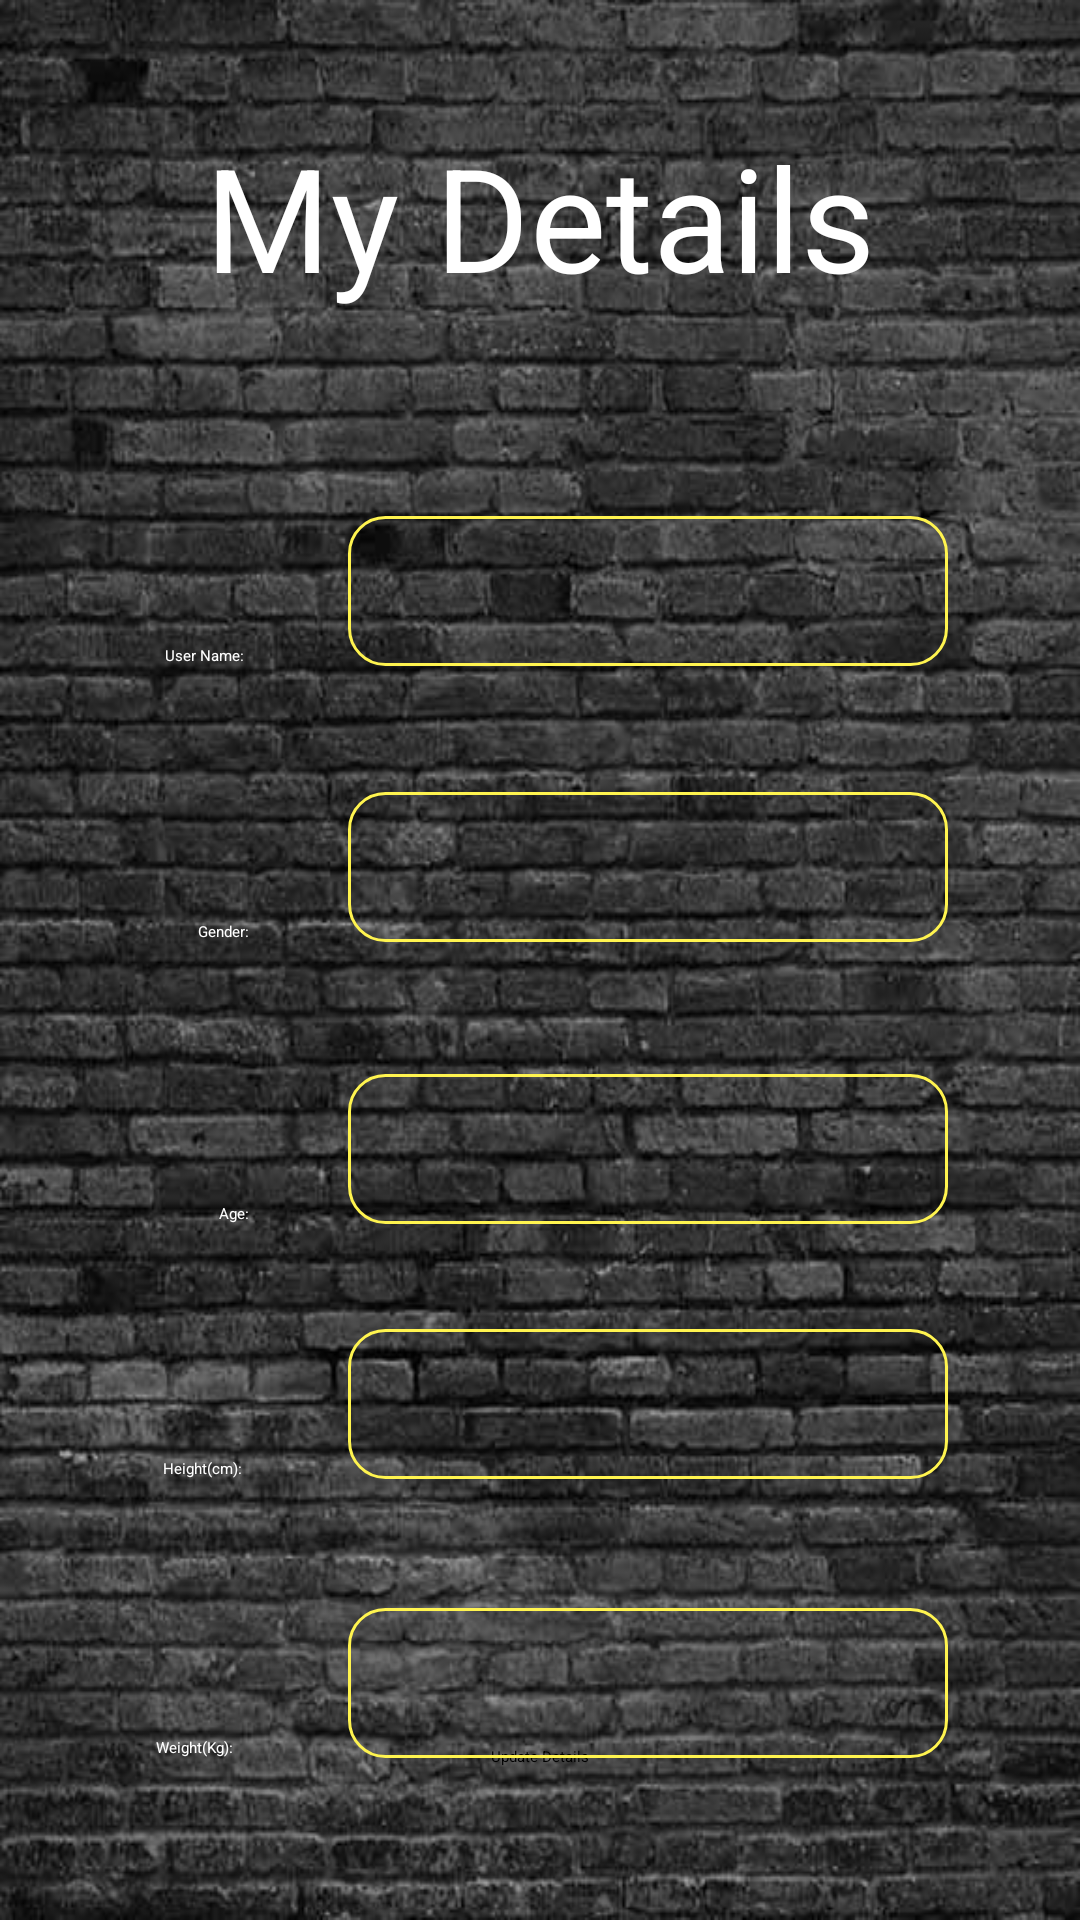

Reconstruct the res/layout file that produces this screen, plus the resources it refers to.
<!-- AndroidManifest.xml: application theme Theme.FinalYearProject -->
<!-- res/layout/activity_my_details.xml -->
<?xml version="1.0" encoding="utf-8"?>
<androidx.constraintlayout.widget.ConstraintLayout xmlns:android="http://schemas.android.com/apk/res/android"
    xmlns:app="http://schemas.android.com/apk/res-auto"
    xmlns:tools="http://schemas.android.com/tools"
    android:layout_width="match_parent"
    android:layout_height="match_parent"
    tools:context=".MyDetails"
    android:background="@drawable/background2">

    <TextView
        android:id="@+id/textViewMyDetails"
        android:layout_width="wrap_content"
        android:layout_height="wrap_content"
        android:layout_marginTop="40dp"
        android:text="@string/txtMyDetails"
        android:textColor="#FFFFFF"
        android:textSize="48sp"
        app:layout_constraintEnd_toEndOf="parent"
        app:layout_constraintStart_toStartOf="parent"
        app:layout_constraintTop_toTopOf="parent" />

    <TextView
        android:id="@+id/textViewUsername"
        android:layout_width="wrap_content"
        android:layout_height="wrap_content"
        android:layout_marginStart="20dp"
        android:text="@string/txtViewUsername"
        android:textColor="#FFFFFF"
        app:layout_constraintBottom_toBottomOf="@+id/editTextUsername"
        app:layout_constraintEnd_toStartOf="@+id/editTextUsername"
        app:layout_constraintStart_toStartOf="parent" />

    <TextView
        android:id="@+id/textViewGender"
        android:layout_width="wrap_content"
        android:layout_height="wrap_content"
        android:layout_marginEnd="33dp"
        android:text="@string/txtViewGender"
        android:textColor="#FFFFFF"
        app:layout_constraintBottom_toBottomOf="@+id/editTextGender"
        app:layout_constraintEnd_toStartOf="@+id/editTextGender" />

    <TextView
        android:id="@+id/textViewAge"
        android:layout_width="wrap_content"
        android:layout_height="wrap_content"
        android:layout_marginEnd="33dp"
        android:text="@string/txtViewAge"
        android:textColor="#FFFFFF"
        app:layout_constraintBottom_toBottomOf="@+id/editTextAge"
        app:layout_constraintEnd_toStartOf="@+id/editTextAge" />

    <TextView
        android:id="@+id/textViewHeight"
        android:layout_width="wrap_content"
        android:layout_height="wrap_content"
        android:text="@string/txtViewHeight"
        android:textColor="#FFFFFF"
        app:layout_constraintBottom_toBottomOf="@+id/editTextHeight"
        app:layout_constraintEnd_toEndOf="@+id/textViewAge"
        app:layout_constraintStart_toStartOf="@+id/textViewWeight" />

    <TextView
        android:id="@+id/textViewWeight"
        android:layout_width="wrap_content"
        android:layout_height="wrap_content"
        android:layout_marginStart="52dp"
        android:text="@string/txtViewWeight"
        android:textColor="#FFFFFF"
        app:layout_constraintBottom_toBottomOf="@+id/editTextWeight"
        app:layout_constraintStart_toStartOf="parent" />

    <Button
        android:id="@+id/btn_UpdateDetails"
        android:layout_width="wrap_content"
        android:layout_height="wrap_content"
        android:layout_marginBottom="51dp"
        android:text="@string/btn_updateDetails"
        app:backgroundTint="#FFF44F"
        app:cornerRadius="10dp"
        app:layout_constraintBottom_toBottomOf="parent"
        app:layout_constraintEnd_toEndOf="parent"
        app:layout_constraintStart_toStartOf="parent" />

    <EditText
        android:id="@+id/editTextUsername"
        android:layout_width="200dp"
        android:layout_height="50dp"
        android:layout_marginTop="172dp"
        android:layout_marginEnd="9dp"
        android:background="@drawable/custom_input"
        android:ems="10"
        android:inputType="textPersonName"
        android:paddingStart="10dp"
        android:paddingEnd="10dp"
        app:layout_constraintEnd_toEndOf="parent"
        app:layout_constraintStart_toEndOf="@+id/textViewUsername"
        app:layout_constraintTop_toTopOf="parent" />

    <EditText
        android:id="@+id/editTextGender"
        android:layout_width="200dp"
        android:layout_height="50dp"
        android:layout_marginTop="42dp"
        android:background="@drawable/custom_input"
        android:ems="10"
        android:inputType="textPersonName"
        android:paddingStart="10dp"
        android:paddingEnd="10dp"
        app:layout_constraintEnd_toEndOf="@+id/editTextUsername"
        app:layout_constraintStart_toStartOf="@+id/editTextUsername"
        app:layout_constraintTop_toBottomOf="@+id/editTextUsername" />

    <EditText
        android:id="@+id/editTextAge"
        android:layout_width="200dp"
        android:layout_height="50dp"
        android:layout_marginTop="44dp"
        android:background="@drawable/custom_input"
        android:ems="10"
        android:inputType="number"
        android:paddingStart="10dp"
        android:paddingEnd="10dp"
        app:layout_constraintEnd_toEndOf="@+id/editTextHeight"
        app:layout_constraintStart_toStartOf="@+id/editTextHeight"
        app:layout_constraintTop_toBottomOf="@+id/editTextGender" />

    <EditText
        android:id="@+id/editTextHeight"
        android:layout_width="200dp"
        android:layout_height="50dp"
        android:layout_marginTop="35dp"
        android:background="@drawable/custom_input"
        android:ems="10"
        android:inputType="numberDecimal"
        android:paddingStart="10dp"
        android:paddingEnd="10dp"
        app:layout_constraintEnd_toEndOf="@+id/editTextWeight"
        app:layout_constraintStart_toStartOf="@+id/editTextWeight"
        app:layout_constraintTop_toBottomOf="@+id/editTextAge" />

    <EditText
        android:id="@+id/editTextWeight"
        android:layout_width="200dp"
        android:layout_height="50dp"
        android:layout_marginTop="43dp"
        android:background="@drawable/custom_input"
        android:ems="10"
        android:inputType="numberDecimal"
        android:paddingStart="10dp"
        android:paddingEnd="10dp"
        app:layout_constraintEnd_toEndOf="@+id/editTextGender"
        app:layout_constraintStart_toStartOf="@+id/editTextGender"
        app:layout_constraintTop_toBottomOf="@+id/editTextHeight" />
</androidx.constraintlayout.widget.ConstraintLayout>
<!-- resources referenced by this layout -->
<resources>
  <!-- drawable background2: jpg bitmap (drawable, 74151 bytes) -->
  <!-- drawable custom_input (drawable) -->
  <?xml version="1.0" encoding="utf-8"?>
  <selector xmlns:android="http://schemas.android.com/apk/res/android">
  
  <item>
          <shape android:shape="rectangle">
              <solid android:color="@android:color/transparent"/>
              <corners android:bottomRightRadius="12dp"
                  android:bottomLeftRadius="12dp"
                  android:topLeftRadius="12dp"
                  android:topRightRadius="12dp"/>
              <stroke android:color="#FFF44F" android:width="1dp"/>
          </shape>
  </item>
  
  </selector>
  <string name="btn_updateDetails">Update Details</string>
  <string name="txtMyDetails">My Details</string>
  <string name="txtViewAge">Age:</string>
  <string name="txtViewGender">Gender:</string>
  <string name="txtViewHeight">Height(cm):</string>
  <string name="txtViewUsername">User Name:</string>
  <string name="txtViewWeight">Weight(Kg):</string>
  <style name="Theme.FinalYearProject" parent="Theme.MaterialComponents.DayNight.DarkActionBar">
          
          <item name="colorPrimary">@color/purple_200</item>
          <item name="colorPrimaryVariant">@color/purple_700</item>
          <item name="colorOnPrimary">@color/black</item>
          
          <item name="colorSecondary">@color/teal_200</item>
          <item name="colorSecondaryVariant">@color/teal_200</item>
          <item name="colorOnSecondary">@color/black</item>
          
          <item name="android:statusBarColor" tools:targetApi="l">?attr/colorPrimaryVariant</item>
          
      </style>
  <!-- not gathered from this repository: default colours our renderer supplied (Android Studio template values) -->
  <color name="purple_200">#FFBB86FC</color>
  <color name="purple_700">#FF3700B3</color>
  <color name="teal_200">#FF03DAC5</color>
  <color name="black">#FF000000</color>
</resources>
